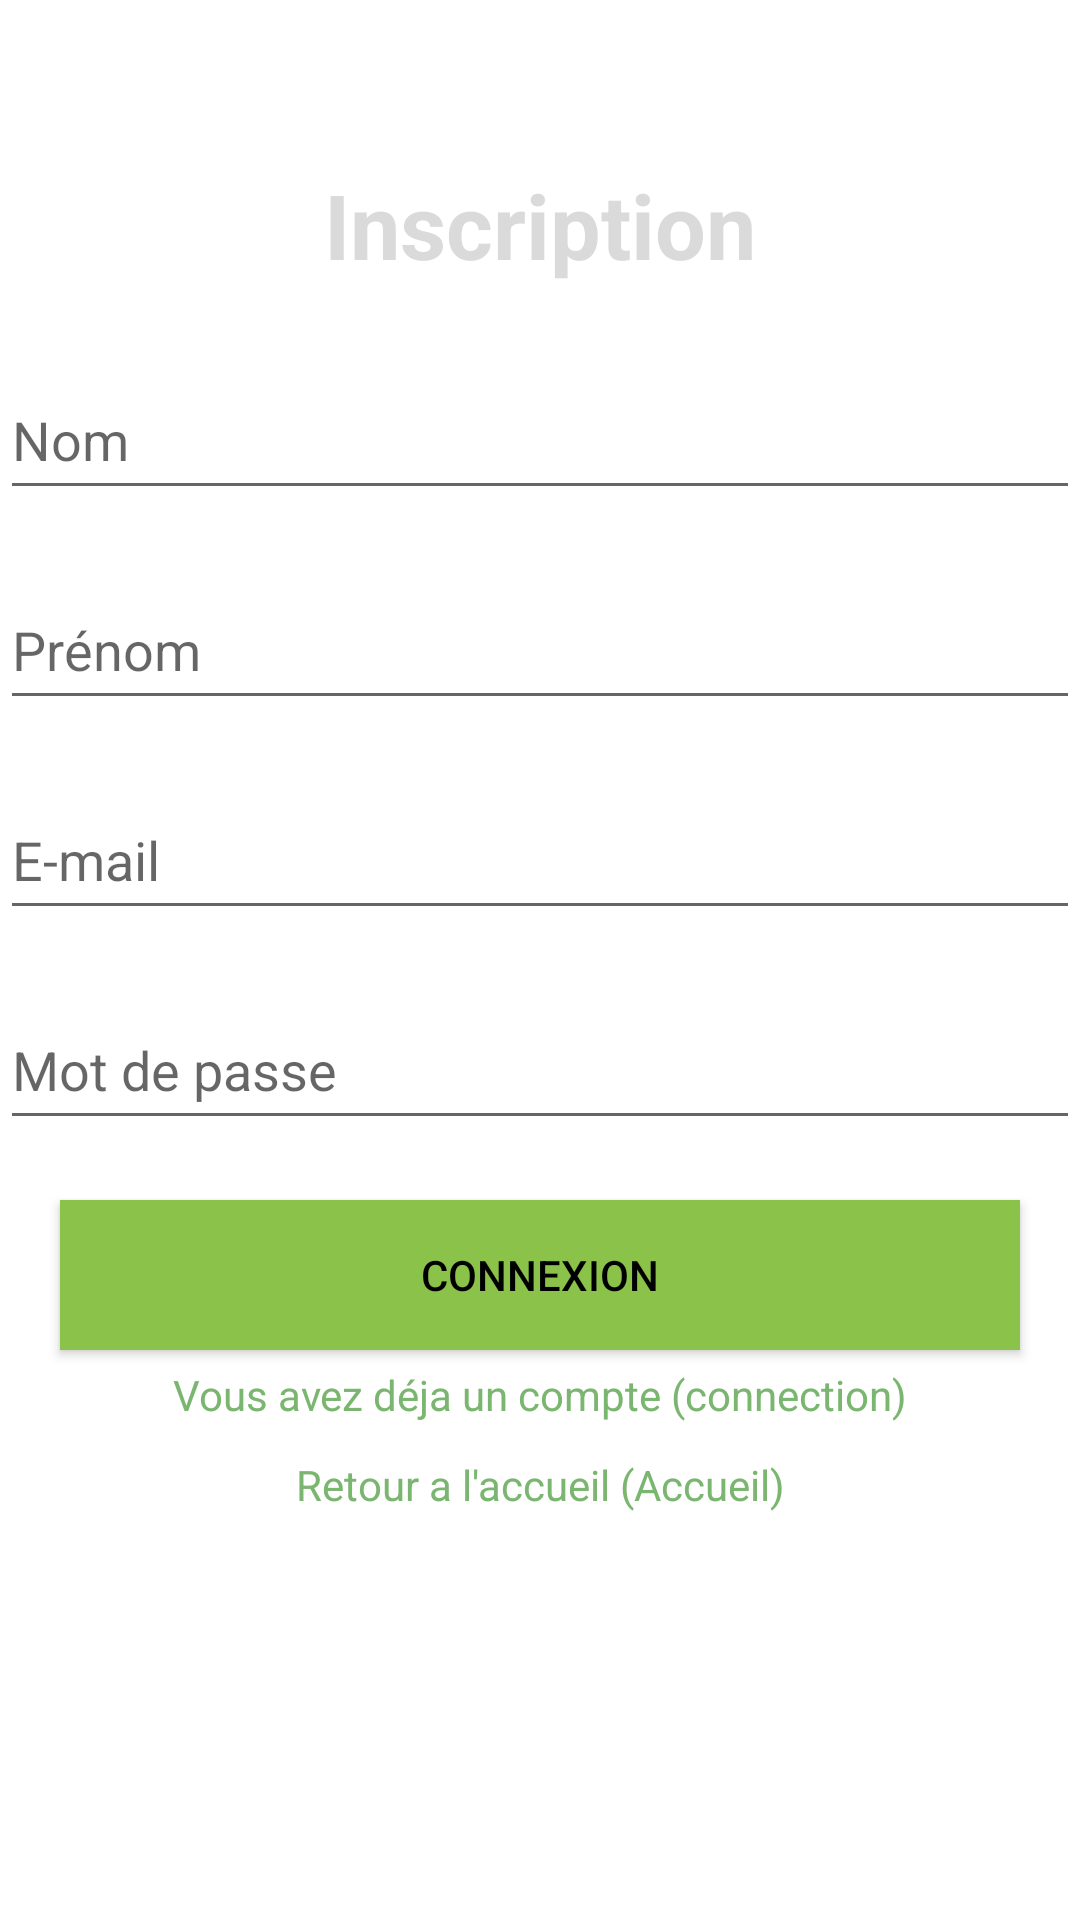

The Android layout XML behind this screen, and the referenced resources:
<!-- AndroidManifest.xml: application theme Theme.Anytime -->
<!-- res/layout/activity_register.xml -->
<?xml version="1.0" encoding="utf-8"?>
<RelativeLayout xmlns:android="http://schemas.android.com/apk/res/android"
    xmlns:app="http://schemas.android.com/apk/res-auto"
    xmlns:tools="http://schemas.android.com/tools"
    android:layout_width="match_parent"
    android:layout_height="match_parent"
    tools:context=".pages.RegisterActivity">

    <TextView
        android:id="@+id/titleconnecttxt"
        android:layout_width="match_parent"
        android:layout_height="50dp"
        android:text="Inscription"
        android:textStyle="bold"
        android:gravity="center"
        android:textSize="30dp"
        android:layout_marginTop="50dp"
        android:textColor="@color/grey"
        />

    <RelativeLayout
        android:layout_width="match_parent"
        android:layout_height="match_parent"
        android:layout_below="@+id/titleconnecttxt"
        >
        <EditText
            android:id="@+id/first_name"
            android:layout_width="match_parent"
            android:layout_height="50dp"
            android:hint="Nom"
            android:layout_marginTop="20dp"
            />
        <EditText
            android:id="@+id/last_name"
            android:layout_width="match_parent"
            android:layout_height="50dp"
            android:hint="Prénom"
            android:layout_marginTop="20dp"
            android:layout_below="@+id/first_name"
            />
        <EditText
            android:id="@+id/email"
            android:layout_width="match_parent"
            android:layout_height="50dp"
            android:hint="E-mail"
            android:layout_marginTop="20dp"
            android:layout_below="@+id/last_name"
            />
        <EditText
            android:id="@+id/password"
            android:layout_width="match_parent"
            android:layout_height="50dp"
            android:hint="Mot de passe"
            android:layout_marginTop="20dp"
            android:layout_below="@+id/email"
            />
        <Button
            android:id="@+id/registerbtn"
            android:layout_width="match_parent"
            android:layout_height="50dp"
            android:text="Connexion"
            android:layout_marginTop="20dp"
            android:layout_below="@+id/password"
            android:layout_marginLeft="20dp"
            android:layout_marginRight="20dp"
            android:background="@color/btngreen"
            android:textColor="@color/black"
            />

        <TextView
            android:id="@+id/loginbtn"
            android:layout_width="match_parent"
            android:layout_height="30dp"
            android:gravity="center"
            android:text="Vous avez déja un compte (connection)"
            android:textColor="@color/blue"
            android:layout_below="@+id/registerbtn"
            />

        <TextView
            android:id="@+id/homebtn"
            android:layout_width="match_parent"
            android:layout_height="30dp"
            android:gravity="center"
            android:text="Retour a l'accueil (Accueil)"
            android:textColor="@color/blue"
            android:layout_below="@+id/loginbtn"
            />
    </RelativeLayout>

</RelativeLayout>
<!-- resources referenced by this layout -->
<resources>
  <color name="black">#FF000000</color>
  <color name="blue">#7BB670</color>
  <color name="btngreen">#8BC34A</color>
  <color name="grey">#4A808080</color>
  <style name="Theme.Anytime" parent="Theme.MaterialComponents.DayNight.NoActionBar">
          
          <item name="colorPrimary">@color/purple_500</item>
          <item name="colorPrimaryVariant">@color/purple_700</item>
          <item name="colorOnPrimary">@color/white</item>
          
          <item name="colorSecondary">@color/teal_200</item>
          <item name="colorSecondaryVariant">@color/teal_700</item>
          <item name="colorOnSecondary">@color/black</item>
          
          <item name="android:statusBarColor">@color/menubar</item>
          
      </style>
  <color name="purple_500">#FF6200EE</color>
  <color name="purple_700">#FF3700B3</color>
  <color name="white">#FFFFFFFF</color>
  <color name="teal_200">#FF03DAC5</color>
  <color name="teal_700">#FF018786</color>
  <color name="menubar">#7BB670</color>
</resources>
